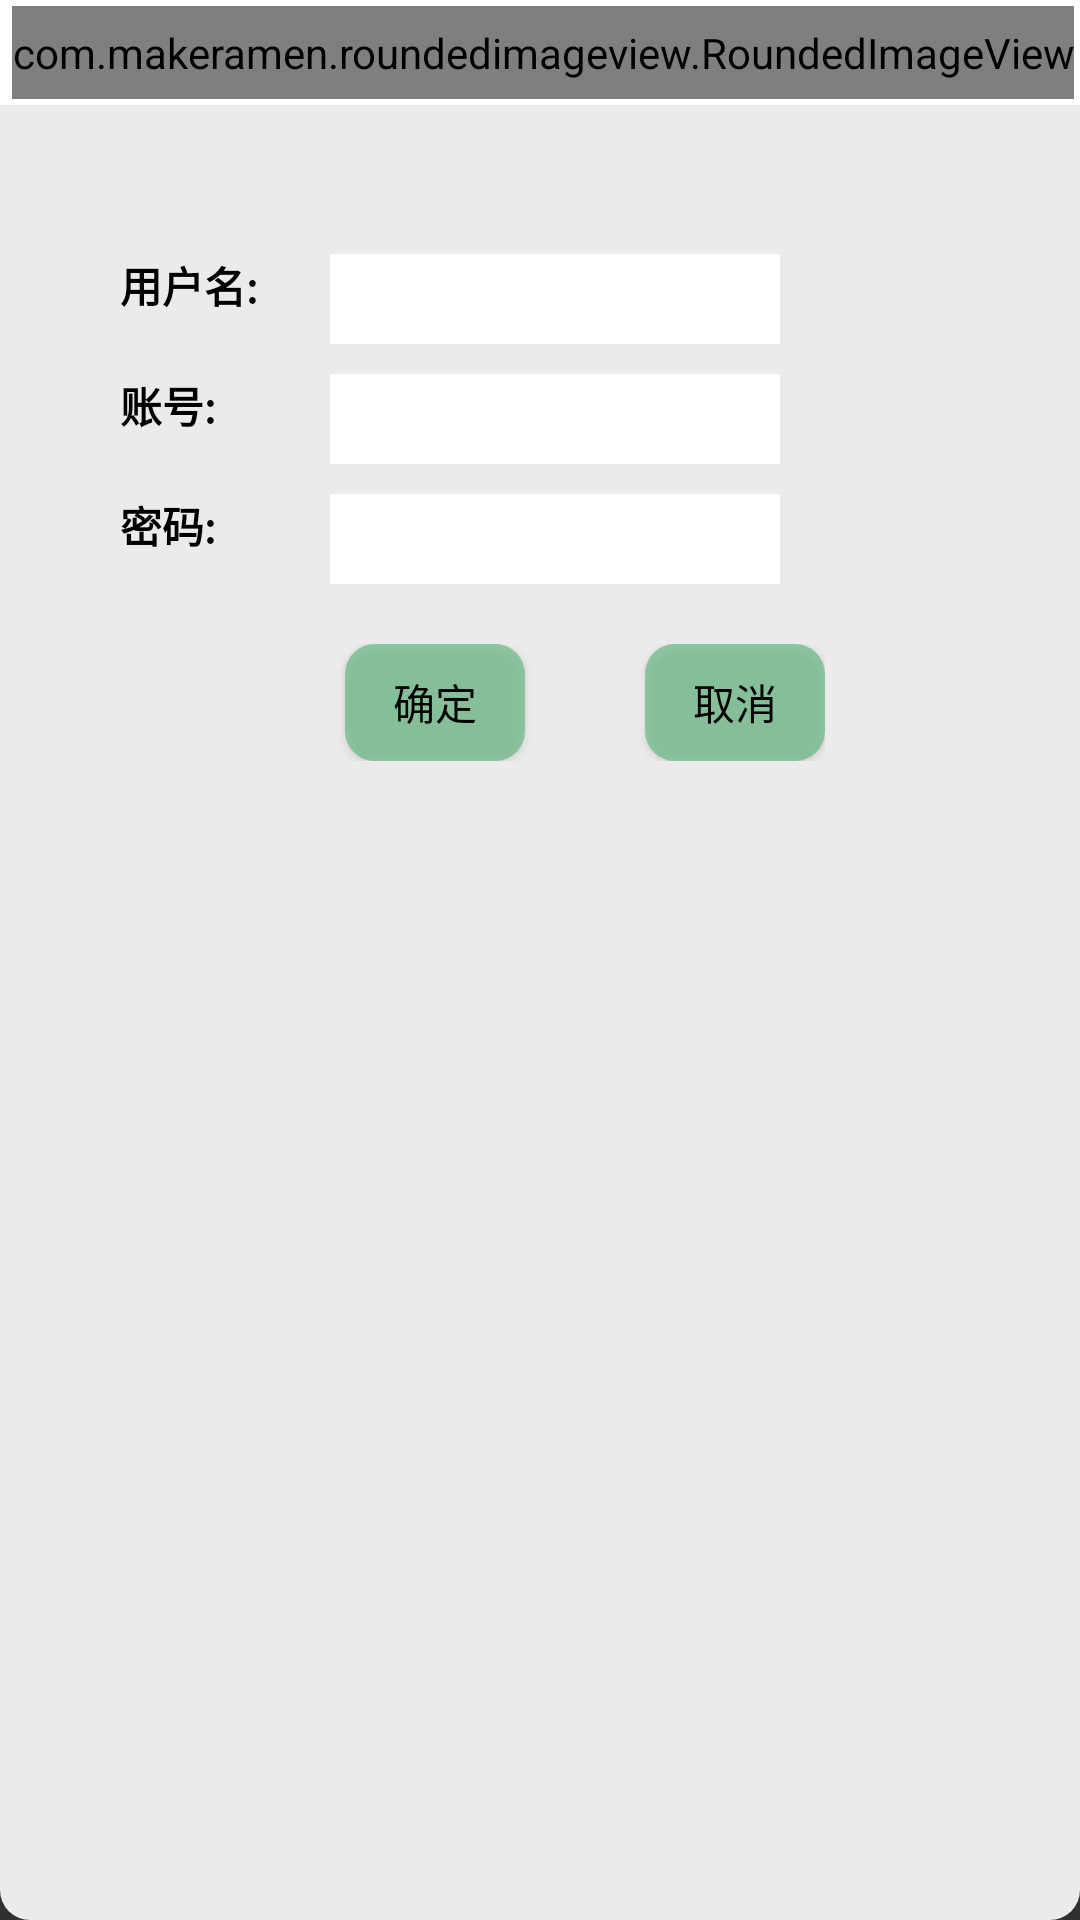

Produce the Android XML layout that renders to this screen, including the resource entries it uses.
<!-- AndroidManifest.xml: application theme NoActionBar -->
<!-- res/layout/more_register.xml -->
<?xml version="1.0" encoding="utf-8"?>
<LinearLayout xmlns:android="http://schemas.android.com/apk/res/android"
    android:layout_width="300dp"
    android:layout_height="260dp"
    xmlns:app="http://schemas.android.com/apk/res-auto"
    android:orientation="vertical"
    android:background="@drawable/white_border">
    <RelativeLayout
        android:layout_width="match_parent"
        android:layout_height="35dp"
        android:background="@color/white"
        android:padding="2dp">

        <TextView
            android:layout_width="wrap_content"
            android:layout_height="match_parent"
            android:layout_marginStart="15dp"
            android:gravity="center_vertical"
            android:scaleX="1.3"
            android:text="Smile" />
        <com.makeramen.roundedimageview.RoundedImageView
            android:layout_width="wrap_content"
            android:layout_height="match_parent"
            android:src="@drawable/note_user_image"
            android:layout_alignParentEnd="true"
            app:riv_border_color="@color/color_veryeasy"
            app:riv_border_width="1dp"
            app:riv_mutate_background="true"
            app:riv_oval="true"/>
    </RelativeLayout>
    <TextView
        android:layout_width="match_parent"
        android:layout_height="wrap_content"
        android:text="账号重复，请重置账号"
        android:layout_marginTop="15dp"
        android:textSize="10sp"
        android:textColor="#7A7878"
        android:gravity="center_horizontal"
        android:id="@+id/more_register_account_repeat"
        android:visibility="invisible"/>

    <LinearLayout
        android:layout_width="match_parent"
        android:layout_height="140dp"
        android:orientation="horizontal"
        android:paddingTop="10dp">
        <LinearLayout
            android:layout_width="100dp"
            android:layout_height="wrap_content"
            android:orientation="vertical"
            android:paddingTop="10dp"
            android:layout_marginStart="10dp">
            <TextView
                android:layout_width="wrap_content"
                android:layout_height="30dp"
                android:text="用户名:"
                android:gravity="left"
                android:textStyle="bold"
                android:layout_marginStart="30dp"/>
            <TextView
                android:layout_marginTop="10dp"
                android:layout_width="wrap_content"
                android:layout_height="30dp"
                android:text="账号:"
                android:gravity="left"
                android:textStyle="bold"
                android:layout_marginStart="30dp"/>
            <TextView
                android:layout_marginTop="10dp"
                android:layout_width="wrap_content"
                android:layout_height="30dp"
                android:text="密码:"
                android:gravity="left"
                android:textStyle="bold"
                android:layout_marginStart="30dp"/>
        </LinearLayout>
        <LinearLayout
            android:layout_width="150dp"
            android:layout_height="wrap_content"
            android:orientation="vertical"
            android:paddingTop="10dp">
            <EditText
                android:layout_width="150dp"
                android:layout_height="30dp"
                android:id="@+id/more_register_username"
                android:ellipsize="start"
                android:textColor="@color/black"
                android:gravity="left"
                android:singleLine="true"
                android:background="@color/white"/>
            <EditText
                android:layout_marginTop="10dp"
                android:layout_width="150dp"
                android:layout_height="30dp"
                android:id="@+id/more_register_account"
                android:ellipsize="start"
                android:textColor="@color/black"
                android:gravity="left"
                android:singleLine="true"
                android:background="@color/white"/>

            <EditText
                android:layout_marginTop="10dp"
                android:layout_width="150dp"
                android:layout_height="30dp"
                android:id="@+id/more_register_passwd"
                android:textColor="@color/black"
                android:ellipsize="start"
                android:gravity="left"
                android:inputType="textPassword"
                android:singleLine="true"
                android:background="@color/white"/>
        </LinearLayout>
    </LinearLayout>
    <RelativeLayout
        android:layout_width="match_parent"
        android:layout_height="47dp"
        android:layout_marginTop="10dp">
        <LinearLayout
            android:layout_width="wrap_content"
            android:layout_height="match_parent"
            android:orientation="horizontal"
            android:layout_marginBottom="8dp"
            android:layout_centerHorizontal="true">
            <Button
                android:id="@+id/more_register_confirm"
                android:layout_width="60dp"
                android:layout_height="match_parent"
                android:text="确定"
                android:layout_marginStart="30dp"
                android:background="@drawable/note_move_alert"/>
            <Button
                android:id="@+id/more_register_cancel"
                android:layout_width="60dp"
                android:layout_height="match_parent"
                android:text="取消"
                android:layout_marginStart="40dp"
                android:background="@drawable/note_move_alert"/>
        </LinearLayout>
    </RelativeLayout>

</LinearLayout>
<!-- resources referenced by this layout -->
<resources>
  <color name="black">#FF000000</color>
  <color name="color_veryeasy">#F269BB85</color>
  <color name="white">#FFFFFFFF</color>
  <!-- drawable note_move_alert (drawable) -->
  <?xml version="1.0" encoding="utf-8"?>
  <layer-list xmlns:android="http://schemas.android.com/apk/res/android">
  
      <item>
          <shape>
              <corners android:radius="10dp"/>
              <solid android:color="#B269BB85"/>
          </shape>
      </item>
  </layer-list>
  <!-- drawable note_user_image: png bitmap (drawable, 2886 bytes) -->
  <!-- drawable white_border (drawable) -->
  <?xml version="1.0" encoding="utf-8"?>
  <layer-list xmlns:android="http://schemas.android.com/apk/res/android">
      <item>
          <shape>
              <solid android:color="#E6FFFFFF"/>
              <corners android:radius="10dp"/>
          </shape>
      </item>
  </layer-list>
  <style name="NoActionBar" parent="Theme.AppCompat.NoActionBar">
          <item name="android:textColor">@color/black</item>
      </style>
</resources>
